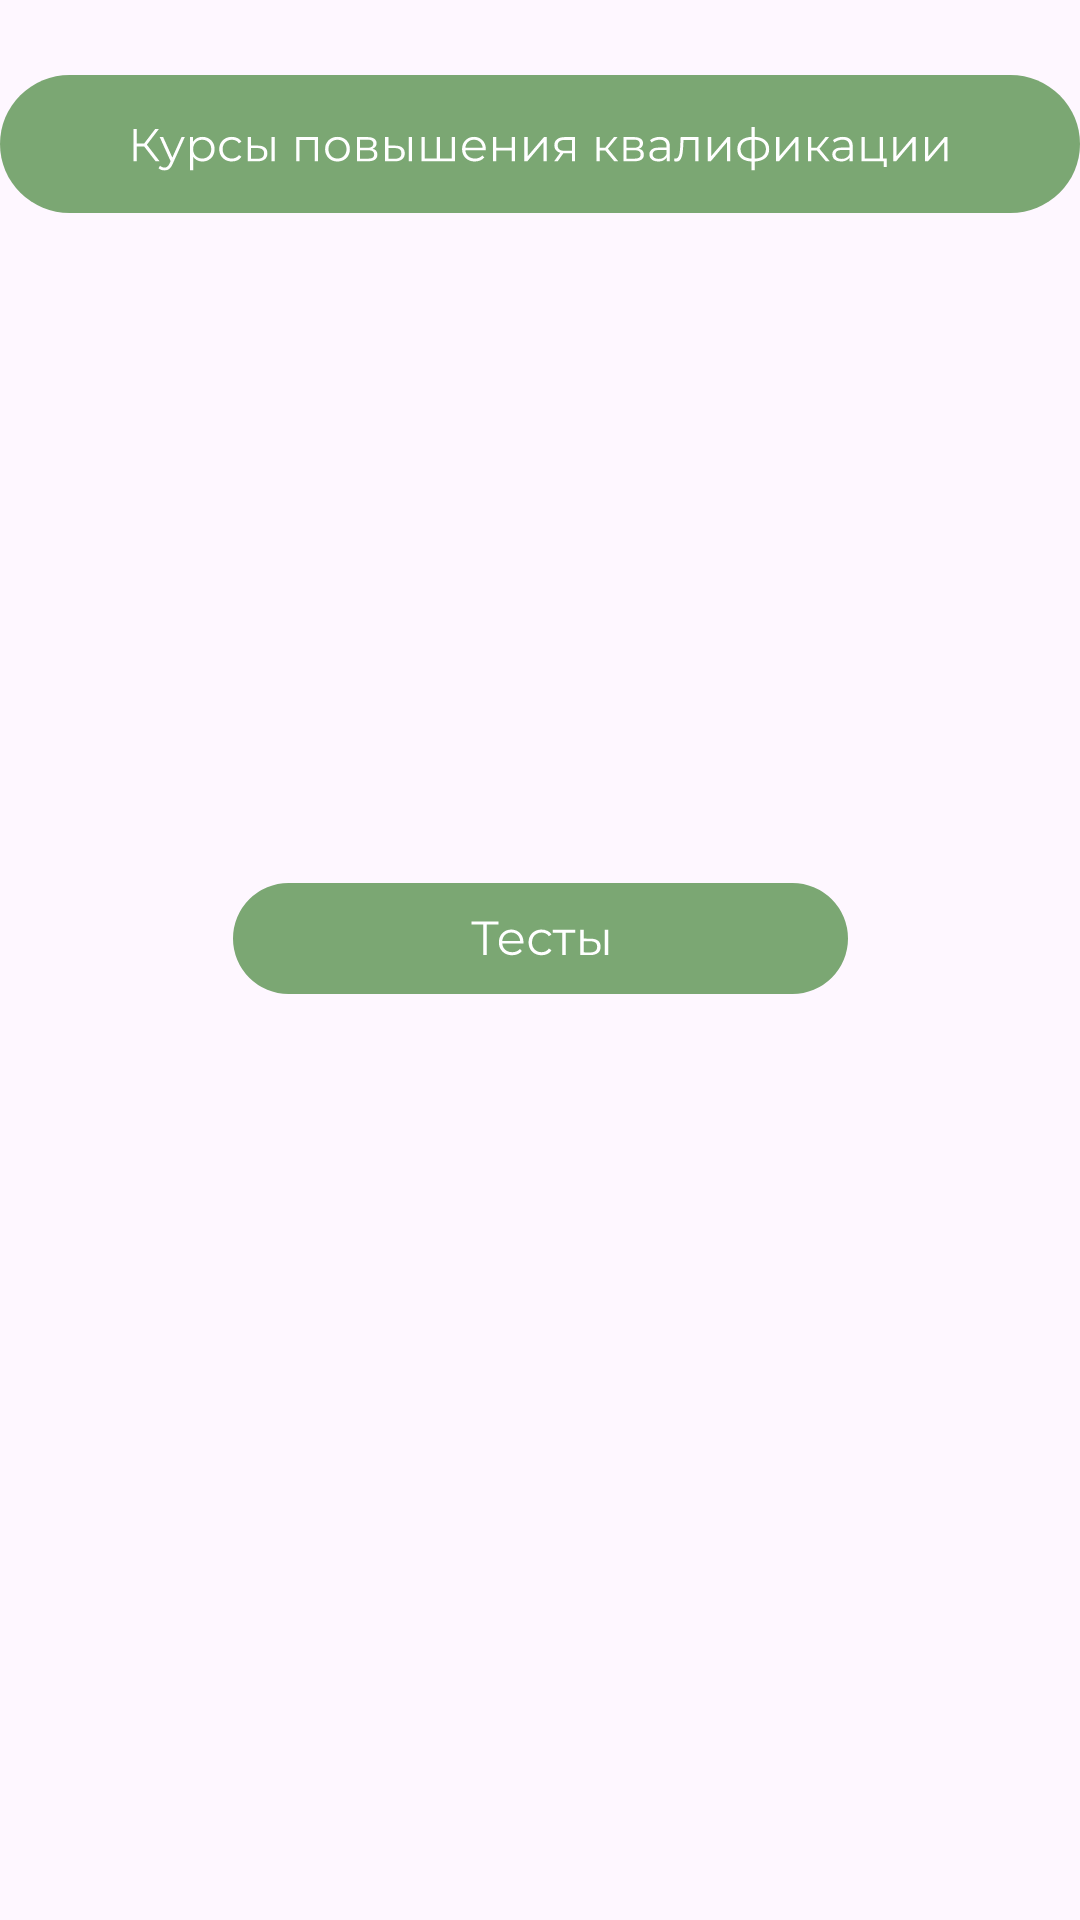

Here is an Android app screen rendered from its layout file. Give the layout XML and the strings, colors and styles it references.
<!-- AndroidManifest.xml: application theme Theme.UppClass -->
<!-- res/layout/activity_main.xml -->
<?xml version="1.0" encoding="utf-8"?>
<androidx.constraintlayout.widget.ConstraintLayout xmlns:android="http://schemas.android.com/apk/res/android"
    xmlns:app="http://schemas.android.com/apk/res-auto"
    xmlns:tools="http://schemas.android.com/tools"
    android:id="@+id/main"
    android:layout_width="match_parent"
    android:layout_height="match_parent"
    tools:context=".MainActivity">

    <ImageView
        android:id="@+id/imageView"
        android:layout_width="wrap_content"
        android:layout_height="wrap_content"
        android:layout_marginTop="24dp"
        app:layout_constraintEnd_toEndOf="parent"
        app:layout_constraintStart_toStartOf="parent"
        app:layout_constraintTop_toTopOf="parent"
        app:srcCompat="@drawable/main" />

    <ImageView
        android:id="@+id/imageView2"
        android:layout_width="wrap_content"
        android:layout_height="wrap_content"
        app:layout_constraintBottom_toBottomOf="parent"
        app:layout_constraintEnd_toEndOf="parent"
        app:layout_constraintStart_toStartOf="parent"
        app:layout_constraintTop_toBottomOf="@+id/imageView"
        app:layout_constraintVertical_bias="0.419"
        app:srcCompat="@drawable/testbttn" />


</androidx.constraintlayout.widget.ConstraintLayout>
<!-- resources referenced by this layout -->
<resources>
  <!-- drawable main: vector/xml drawable (drawable, 12191 chars, omitted) -->
  <!-- drawable testbttn: vector/xml drawable (drawable, 2766 chars, omitted) -->
  <style name="Theme.UppClass" parent="Base.Theme.UppClass" />
  <style name="Base.Theme.UppClass" parent="Theme.Material3.DayNight.NoActionBar">
          
          
      </style>
</resources>
